Image classification data set "data" (skhabiri/DeepSort_Pytorch_Yolov5 on GitHub). Class labels (3): bird, flat-wing drone, quadcopter.

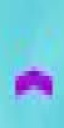
Label: bird

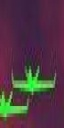
Label: flat-wing drone

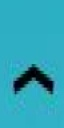
Label: bird

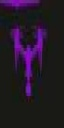
Label: quadcopter

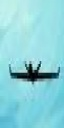
Label: flat-wing drone

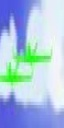
Label: flat-wing drone
